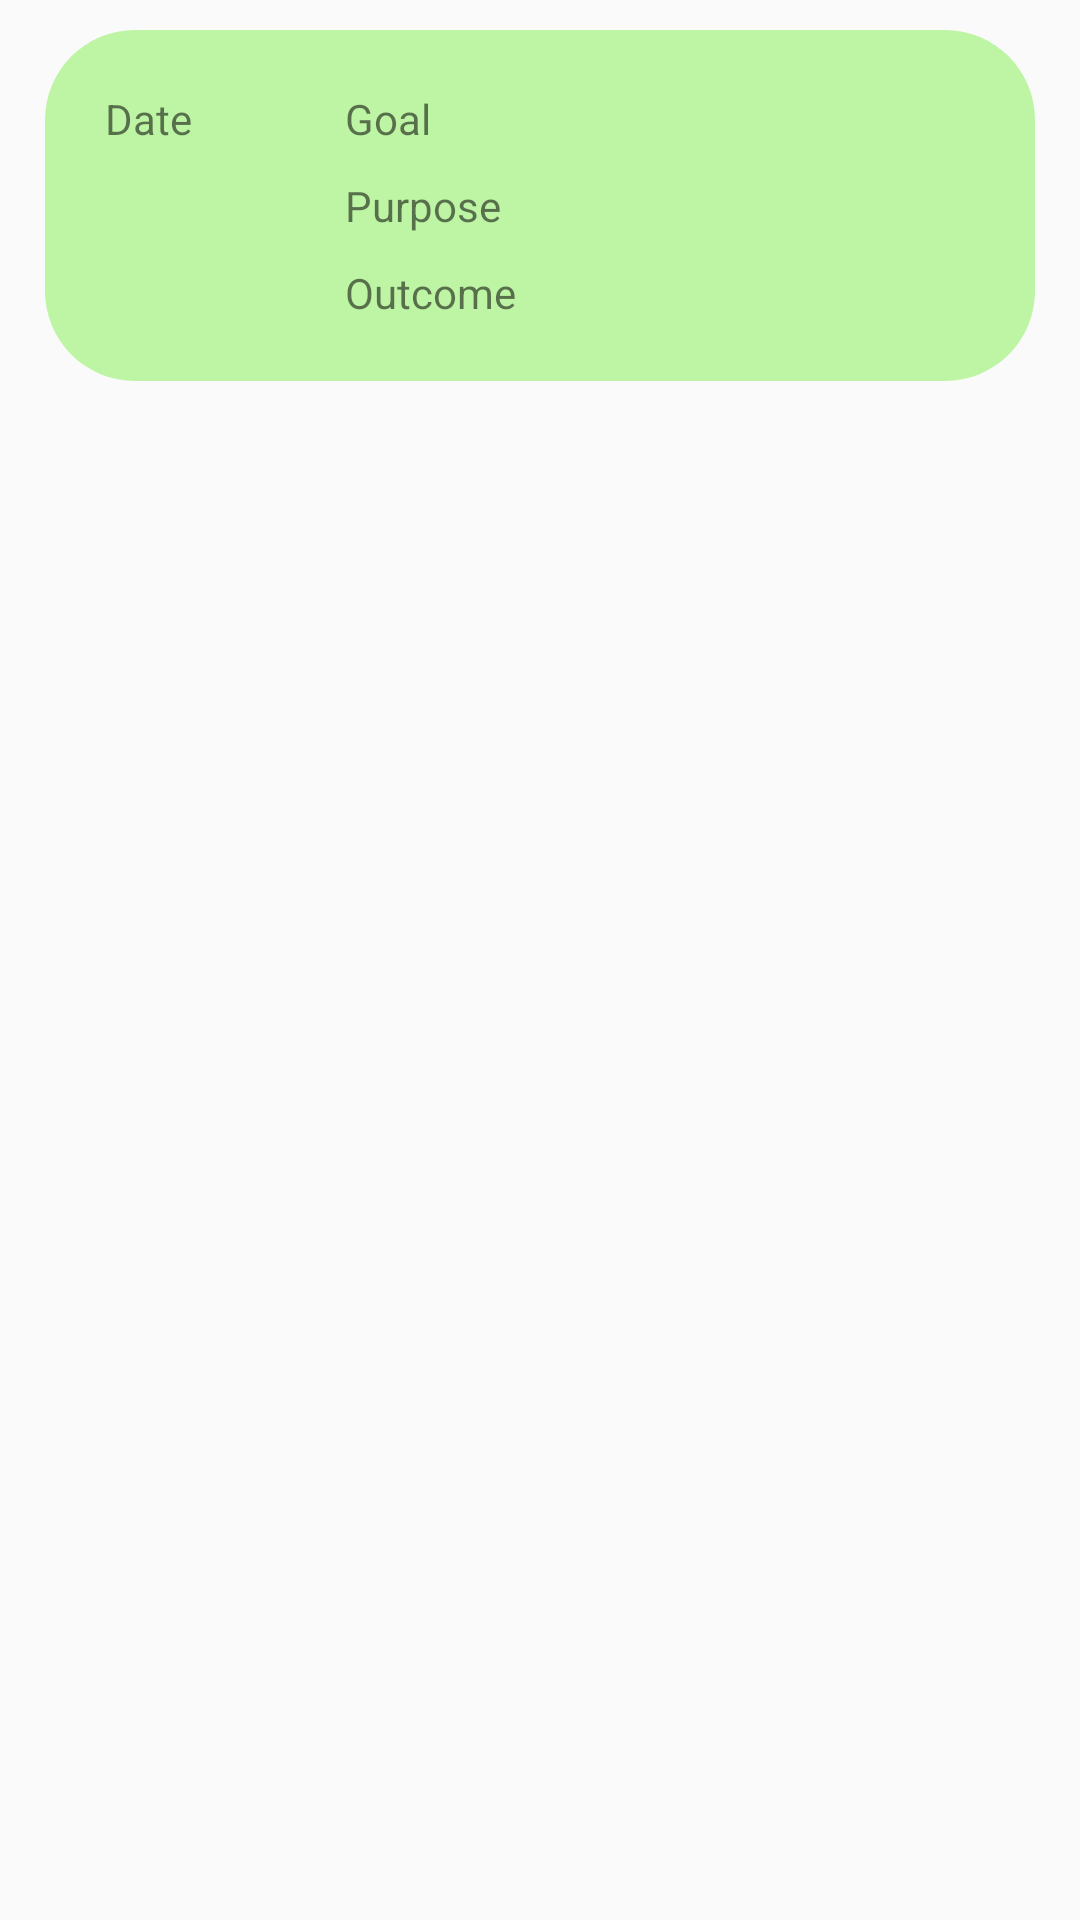

Here is an Android app screen rendered from its layout file. Give the layout XML and the strings, colors and styles it references.
<!-- AndroidManifest.xml: application theme AppTheme.NoActionBar -->
<!-- res/layout/visit_list.xml -->
<?xml version="1.0" encoding="utf-8"?>
<androidx.constraintlayout.widget.ConstraintLayout
    xmlns:android="http://schemas.android.com/apk/res/android"
    xmlns:app="http://schemas.android.com/apk/res-auto"
    xmlns:tools="http://schemas.android.com/tools"
    android:layout_width="match_parent"
    android:layout_height="match_parent"
    android:background="@android:color/transparent">

    <androidx.constraintlayout.widget.ConstraintLayout
        android:id="@+id/HealthRiskBackground"
        android:layout_width="match_parent"
        android:layout_height="wrap_content"
        android:layout_marginStart="15dp"
        android:layout_marginLeft="15dp"
        android:layout_marginTop="10dp"
        android:layout_marginEnd="15dp"
        android:layout_marginRight="15dp"
        android:background="@drawable/loginpageroundstyle"
        android:orientation="horizontal"
        android:radius="100dp"
        app:layout_constraintEnd_toEndOf="parent"
        app:layout_constraintHorizontal_bias="0.0"
        app:layout_constraintStart_toStartOf="parent"
        app:layout_constraintTop_toTopOf="parent">

        <TextView
            android:id="@+id/goal_vlist"
            android:layout_width="match_parent"
            android:layout_height="wrap_content"
            android:layout_alignParentStart="true"
            android:layout_alignParentLeft="true"
            android:layout_alignParentTop="true"
            android:layout_marginStart="100dp"
            android:layout_marginLeft="100dp"
            android:layout_marginTop="20dp"
            android:layout_marginEnd="20dp"
            android:layout_marginRight="20dp"
            android:text="Goal"
            android:textSize="14sp"
            app:layout_constraintEnd_toEndOf="parent"
            app:layout_constraintHorizontal_bias="0.0"
            app:layout_constraintStart_toStartOf="parent"
            app:layout_constraintTop_toTopOf="parent" />

        <TextView
            android:id="@+id/purpose_vlist"
            android:layout_width="match_parent"
            android:layout_height="wrap_content"
            android:layout_alignParentStart="true"
            android:layout_alignParentLeft="true"
            android:layout_alignParentTop="true"
            android:layout_marginStart="100dp"
            android:layout_marginLeft="100dp"
            android:layout_marginTop="10dp"
            android:layout_marginEnd="20dp"
            android:layout_marginRight="20dp"
            android:text="Purpose"
            android:textSize="14sp"
            app:layout_constraintEnd_toEndOf="parent"
            app:layout_constraintHorizontal_bias="1.0"
            app:layout_constraintStart_toStartOf="parent"
            app:layout_constraintTop_toBottomOf="@+id/goal_vlist" />

        <TextView
            android:id="@+id/dateOfVisit"
            android:layout_width="75dp"
            android:layout_height="wrap_content"
            android:layout_alignParentStart="true"
            android:layout_alignParentLeft="true"
            android:layout_alignParentTop="true"
            android:layout_marginStart="20dp"
            android:layout_marginLeft="20dp"
            android:layout_marginTop="20dp"
            android:text="Date"
            app:layout_constraintStart_toStartOf="parent"
            app:layout_constraintTop_toTopOf="parent" />

        <TextView
            android:id="@+id/outcome_vlist"
            android:layout_width="match_parent"
            android:layout_height="wrap_content"
            android:layout_alignParentTop="true"
            android:layout_alignParentEnd="true"
            android:layout_alignParentRight="true"
            android:layout_alignParentBottom="true"
            android:layout_marginStart="100dp"
            android:layout_marginLeft="100dp"
            android:layout_marginTop="10dp"
            android:layout_marginBottom="20dp"
            android:layout_marginEnd="20dp"
            android:layout_marginRight="20dp"
            android:text="Outcome"
            app:layout_constraintBottom_toBottomOf="parent"
            app:layout_constraintEnd_toEndOf="parent"
            app:layout_constraintHorizontal_bias="0.0"
            app:layout_constraintStart_toStartOf="parent"
            app:layout_constraintTop_toBottomOf="@+id/purpose_vlist" />
    </androidx.constraintlayout.widget.ConstraintLayout>
</androidx.constraintlayout.widget.ConstraintLayout>
<!-- resources referenced by this layout -->
<resources>
  <!-- drawable loginpageroundstyle (drawable) -->
  <?xml version="1.0" encoding="utf-8"?>
  <shape xmlns:android="http://schemas.android.com/apk/res/android">
      <corners android:radius = "30dp"/>
      <solid
          android:color="#6661ED24"
          android:alpha = "0.3"
          />
  
  </shape>
  <style name="AppTheme.NoActionBar" parent="Theme.AppCompat.Light.DarkActionBar">
          <item name="windowActionBar">false</item>
          <item name="windowNoTitle">true</item>
          <item name="android:windowFullscreen">true</item>
      </style>
</resources>
